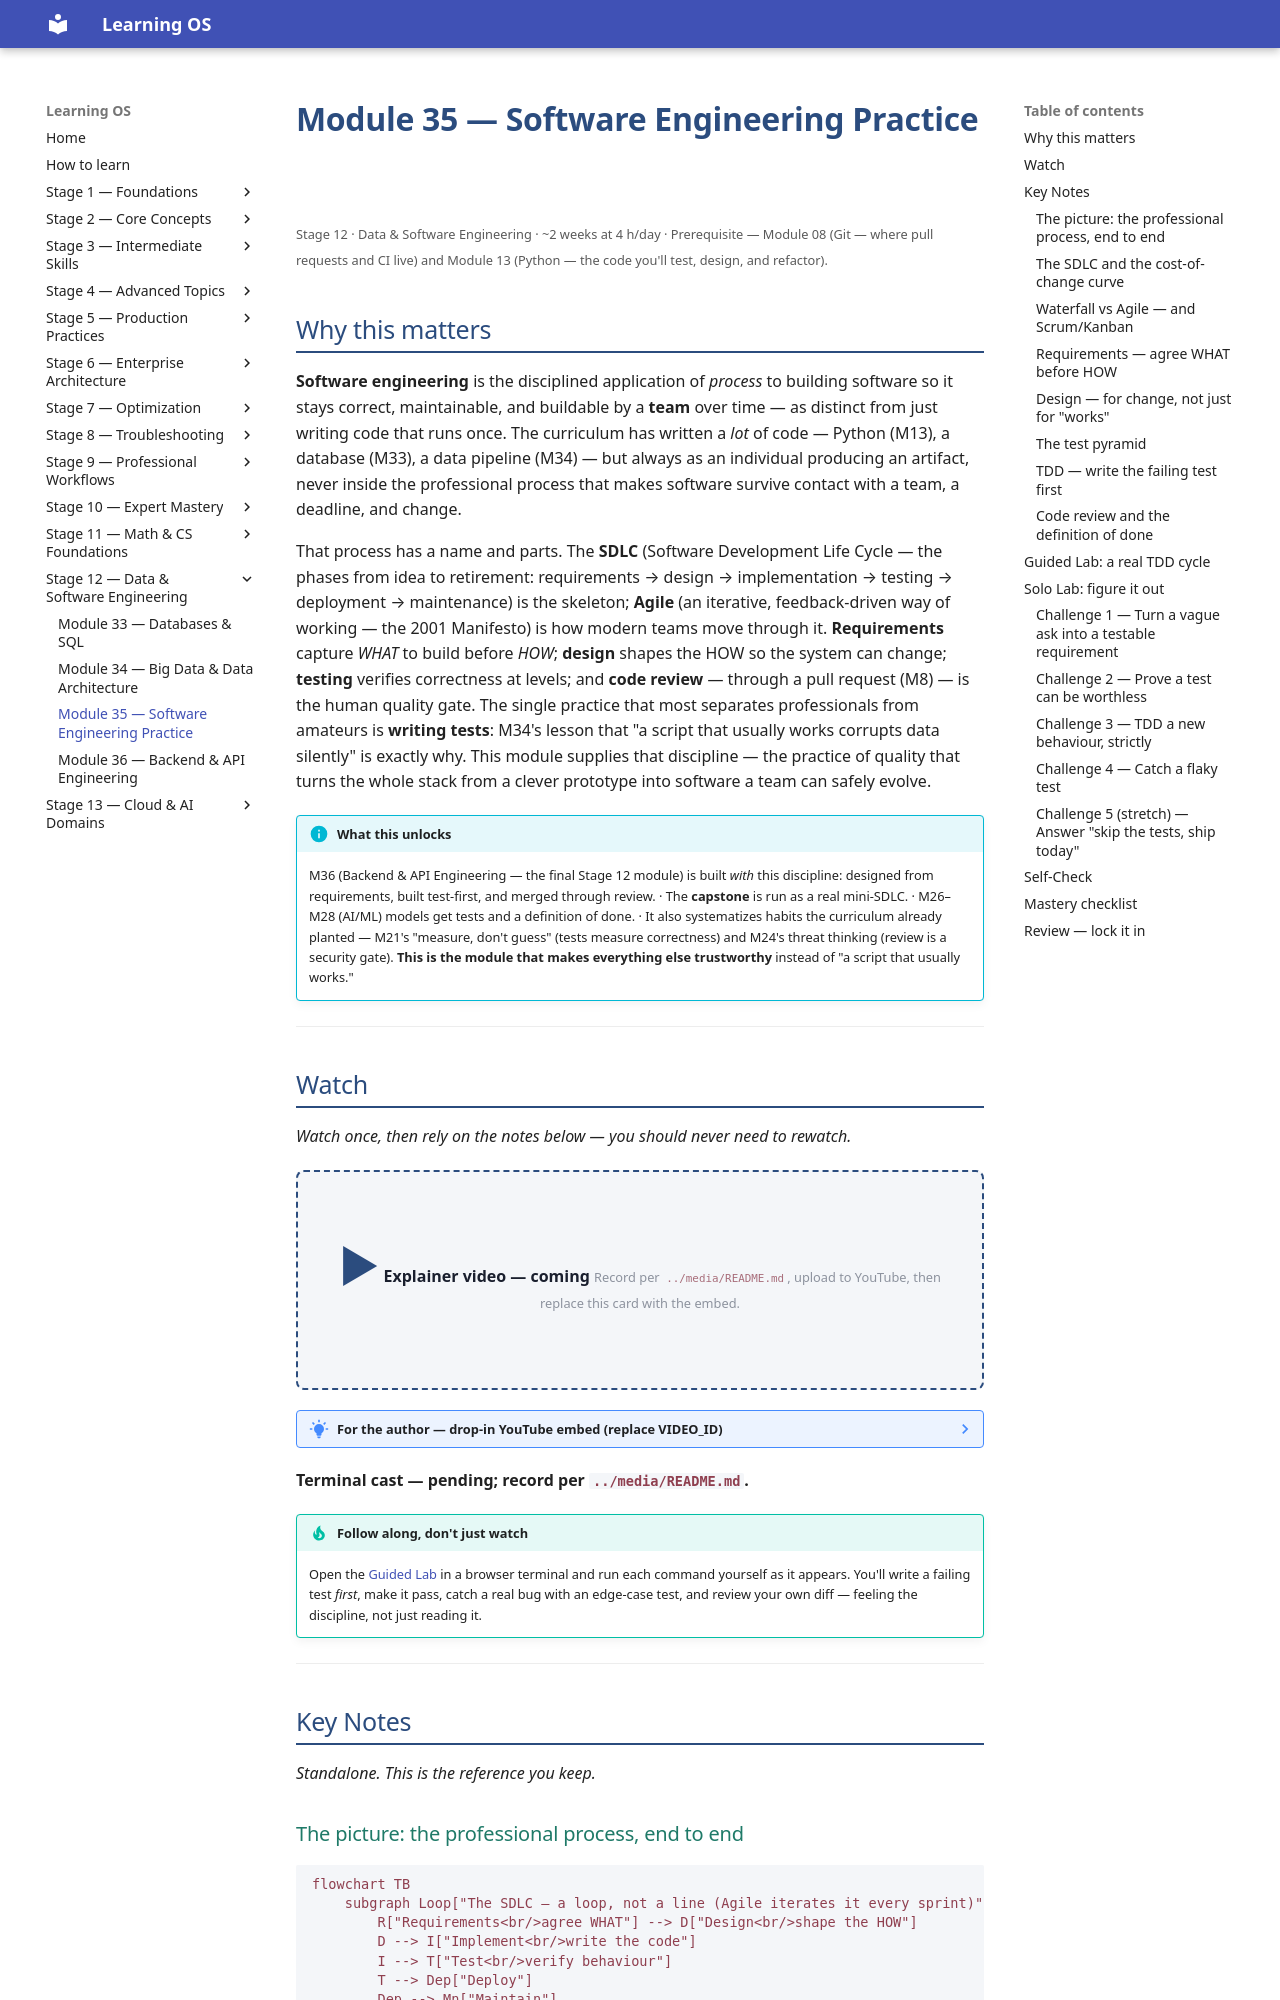

repository: randaguiac20/learning-os · page: stage-12/module-35/index.html · generator: mkdocs

---
title: Module 35 — Software Engineering Practice
description: The discipline that turns code into professional software — the SDLC, Agile/Scrum, requirements and design, the testing pyramid and TDD in real pytest, and code review through pull requests. The difference between "it runs on my machine" and software a team can trust and change.
---

# Module 35 — Software Engineering Practice

<small>Stage 12 · Data & Software Engineering · ~2 weeks at 4 h/day · Prerequisite — Module 08 (Git — where pull requests and CI live) and Module 13 (Python — the code you'll test, design, and refactor).</small>

## Why this matters

**Software engineering** is the disciplined application of *process* to building software so it stays
correct, maintainable, and buildable by a **team** over time — as distinct from just writing code that
runs once. The curriculum has written a *lot* of code — Python (M13), a database (M33), a data pipeline
(M34) — but always as an individual producing an artifact, never inside the professional process that
makes software survive contact with a team, a deadline, and change.

That process has a name and parts. The **SDLC** (Software Development Life Cycle — the phases from idea
to retirement: requirements → design → implementation → testing → deployment → maintenance) is the
skeleton; **Agile** (an iterative, feedback-driven way of working — the 2001 Manifesto) is how modern
teams move through it. **Requirements** capture *WHAT* to build before *HOW*; **design** shapes the HOW
so the system can change; **testing** verifies correctness at levels; and **code review** — through a
pull request (M8) — is the human quality gate. The single practice that most separates professionals
from amateurs is **writing tests**: M34's lesson that "a script that usually works corrupts data
silently" is exactly why. This module supplies that discipline — the practice of quality that turns the
whole stack from a clever prototype into software a team can safely evolve.

!!! info "What this unlocks"
    M36 (Backend & API Engineering — the final Stage 12 module) is built *with* this discipline: designed
    from requirements, built test-first, and merged through review. · The **capstone** is run as a real
    mini-SDLC. · M26–M28 (AI/ML) models get tests and a definition of done. · It also systematizes habits
    the curriculum already planted — M21's "measure, don't guess" (tests measure correctness) and M24's
    threat thinking (review is a security gate). **This is the module that makes everything else
    trustworthy** instead of "a script that usually works."

---

## Watch

*Watch once, then rely on the notes below — you should never need to rewatch.*

<div class="lo-video-placeholder" markdown="1">
<span class="lo-play">▶</span>
**Explainer video — coming**
<small>Record per <code>../media/README.md</code>, upload to YouTube, then replace this card with the embed.</small>
</div>

??? note "For the author — drop-in YouTube embed (replace VIDEO_ID)"
    Once the explainer is on YouTube, replace the placeholder card above with:
    ```html
    <div class="lo-video-embed">
      <iframe src="https://www.youtube-nocookie.com/embed/VIDEO_ID"
              title="Module 35 — Software Engineering Practice"
              allow="accelerometer; autoplay; clipboard-write; encrypted-media; gyroscope; picture-in-picture"
              allowfullscreen></iframe>
    </div>
    ```
    Video script beats (from the blueprint's Definition / Analogy / Misconceptions):
    cooking for yourself vs running a restaurant kitchen (why a team/menu/deadline demands a *system*) →
    the SDLC loop and the cost-of-change curve (~100× cheaper to catch a defect in requirements than in
    production) → requirements as user stories + acceptance criteria (agree WHAT before HOW) → the test
    pyramid and TDD's red → green → refactor (test-first *defines* correct) → code review as a gate AND a
    teaching channel → the definition of done: tests pass, reviewed, documented.

**Terminal cast — pending; record per `../media/README.md`.**

!!! tip "Follow along, don't just watch"
    Open the [Guided Lab](#guided-lab-a-real-tdd-cycle) in a browser terminal and run each command
    yourself as it appears. You'll write a failing test *first*, make it pass, catch a real bug with an
    edge-case test, and review your own diff — feeling the discipline, not just reading it.

---

## Key Notes

*Standalone. This is the reference you keep.*
